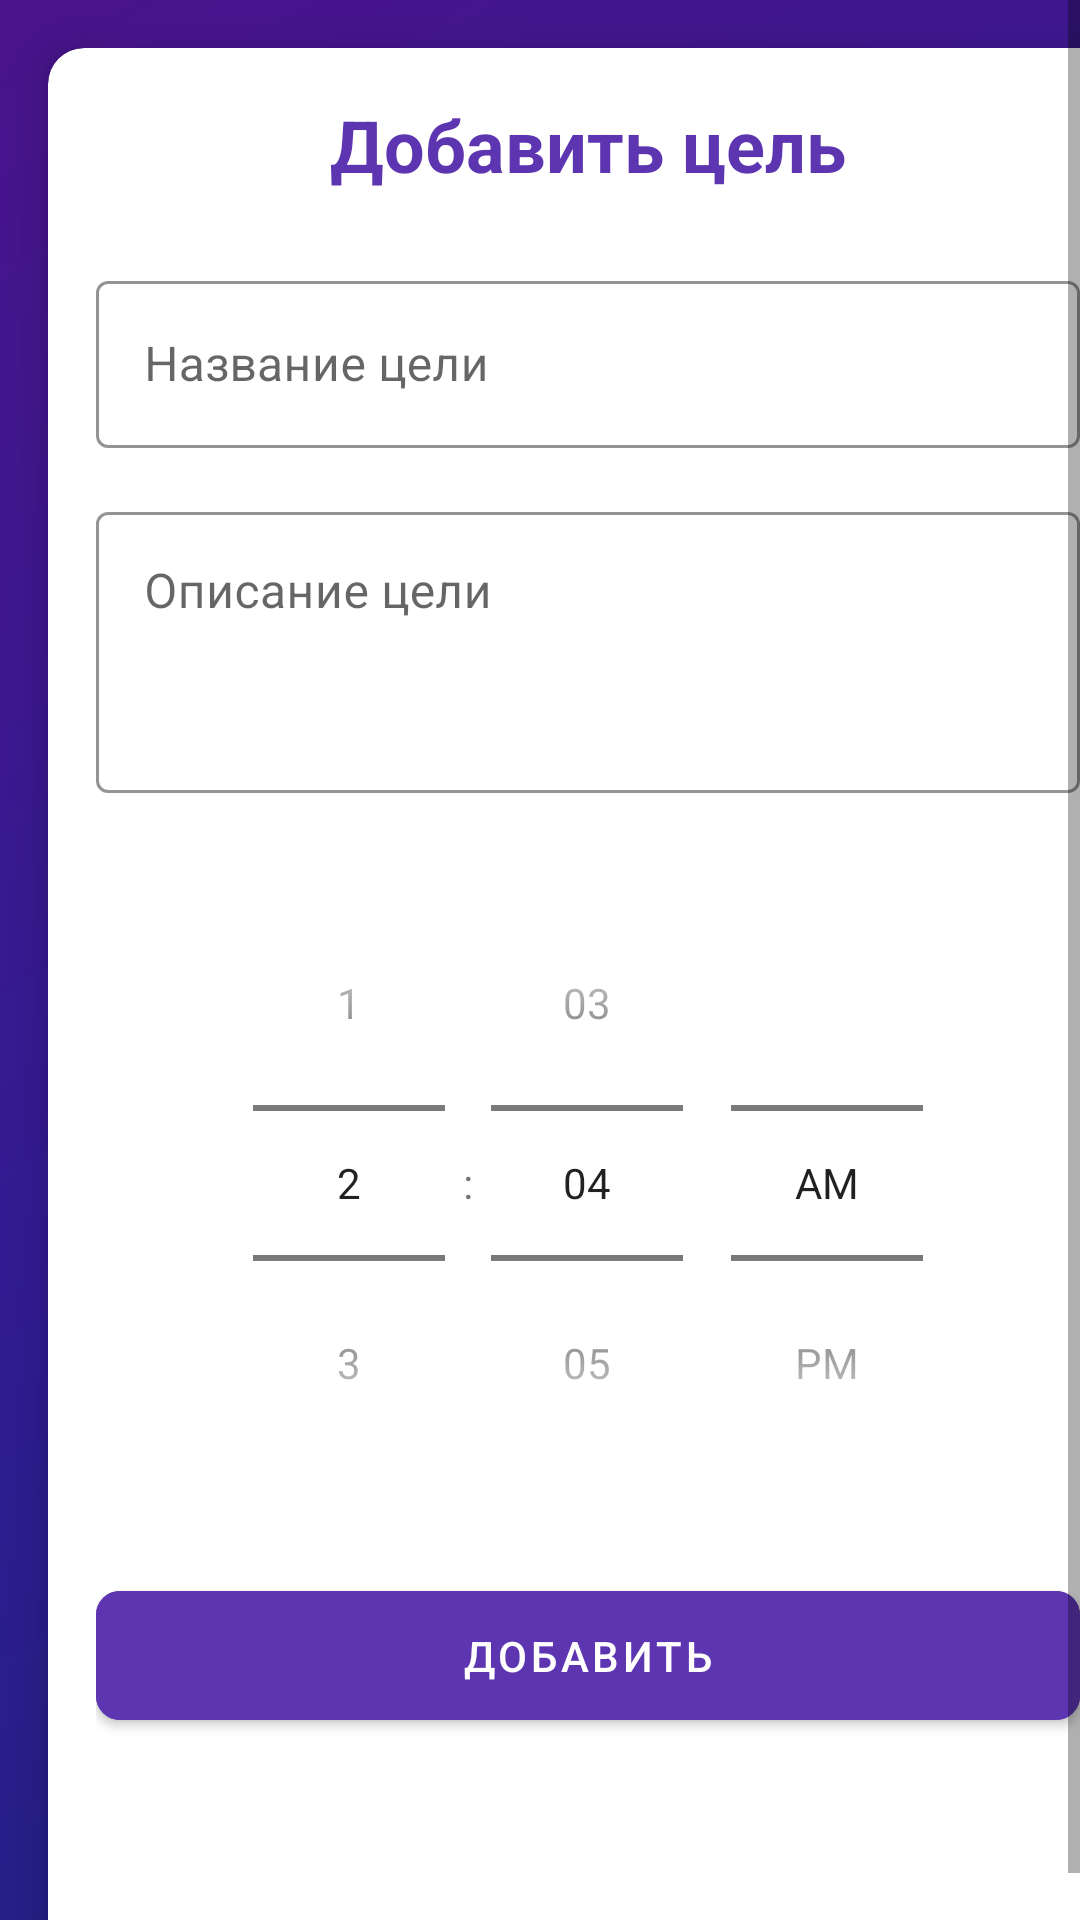

Here is an Android app screen rendered from its layout file. Give the layout XML and the strings, colors and styles it references.
<!-- AndroidManifest.xml: application theme AppTheme -->
<!-- res/layout/fragment_add_goal.xml -->
<?xml version="1.0" encoding="utf-8"?>
<ScrollView xmlns:android="http://schemas.android.com/apk/res/android"
    xmlns:app="http://schemas.android.com/apk/res-auto"
    android:layout_width="match_parent"
    android:layout_height="match_parent"
    android:background="@drawable/activity_gradient_background"
    android:fillViewport="true">

    <androidx.cardview.widget.CardView
        android:layout_width="match_parent"
        android:layout_height="wrap_content"
        android:layout_margin="16dp"
        app:cardCornerRadius="12dp"
        app:cardElevation="8dp"
        app:cardBackgroundColor="#FFFFFF">

        <LinearLayout
            android:layout_width="match_parent"
            android:layout_height="wrap_content"
            android:orientation="vertical"
            android:padding="16dp">

            <TextView
                android:layout_width="match_parent"
                android:layout_height="wrap_content"
                android:text="Добавить цель"
                android:textSize="24sp"
                android:textStyle="bold"
                android:textColor="#5E35B1"
                android:gravity="center"
                android:layout_marginBottom="24dp"/>

            <com.google.android.material.textfield.TextInputLayout
                android:layout_width="match_parent"
                android:layout_height="wrap_content"
                android:layout_marginBottom="16dp"
                app:boxBackgroundColor="#FFFFFF"
                app:boxStrokeColor="#7E57C2"
                app:hintTextColor="#7E57C2"
                style="@style/Widget.MaterialComponents.TextInputLayout.OutlinedBox">

                <com.google.android.material.textfield.TextInputEditText
                    android:id="@+id/titleEditText"
                    android:layout_width="match_parent"
                    android:layout_height="wrap_content"
                    android:hint="Название цели"
                    android:textColor="#212121"
                    android:textColorHint="#757575"/>

            </com.google.android.material.textfield.TextInputLayout>

            <com.google.android.material.textfield.TextInputLayout
                android:layout_width="match_parent"
                android:layout_height="wrap_content"
                android:layout_marginBottom="24dp"
                app:boxBackgroundColor="#FFFFFF"
                app:boxStrokeColor="#7E57C2"
                app:hintTextColor="#7E57C2"
                style="@style/Widget.MaterialComponents.TextInputLayout.OutlinedBox">

                <com.google.android.material.textfield.TextInputEditText
                    android:id="@+id/descriptionEditText"
                    android:layout_width="match_parent"
                    android:layout_height="wrap_content"
                    android:hint="Описание цели"
                    android:textColor="#212121"
                    android:textColorHint="#757575"
                    android:minLines="3"
                    android:gravity="top"/>

            </com.google.android.material.textfield.TextInputLayout>

            <TimePicker
                android:id="@+id/timePicker"
                android:layout_width="match_parent"
                android:layout_height="wrap_content"
                android:layout_marginBottom="24dp"
                android:timePickerMode="spinner"/>

            <ProgressBar
                android:id="@+id/progressBar"
                android:layout_width="wrap_content"
                android:layout_height="wrap_content"
                android:layout_gravity="center"
                android:visibility="gone"
                android:layout_marginTop="16dp"/>

            <com.google.android.material.button.MaterialButton
                android:id="@+id/addGoalButton"
                android:layout_width="match_parent"
                android:layout_height="wrap_content"
                android:text="Добавить"
                android:textColor="#FFFFFF"
                android:padding="12dp"
                app:cornerRadius="8dp"
                android:backgroundTint="#5E35B1"/>

        </LinearLayout>

    </androidx.cardview.widget.CardView>

</ScrollView>
<!-- resources referenced by this layout -->
<resources>
  <!-- drawable activity_gradient_background (drawable) -->
  <?xml version="1.0" encoding="utf-8"?>
  <shape xmlns:android="http://schemas.android.com/apk/res/android">
      <gradient
          android:type="linear"
          android:angle="135"
          android:startColor="#1A237E"
          android:centerColor="#311B92"
          android:endColor="#4A148C"/>
  </shape>
  <style name="AppTheme" parent="Theme.MaterialComponents.Light.NoActionBar">
          <item name="colorPrimary">#6A1B9A</item>
          <item name="colorPrimaryDark">#4A148C</item>
          <item name="colorAccent">#3F51B5</item>
          <item name="android:statusBarColor">#4A148C</item>
          <item name="windowNoTitle">true</item>
          <item name="windowActionBar">false</item>
      </style>
</resources>
